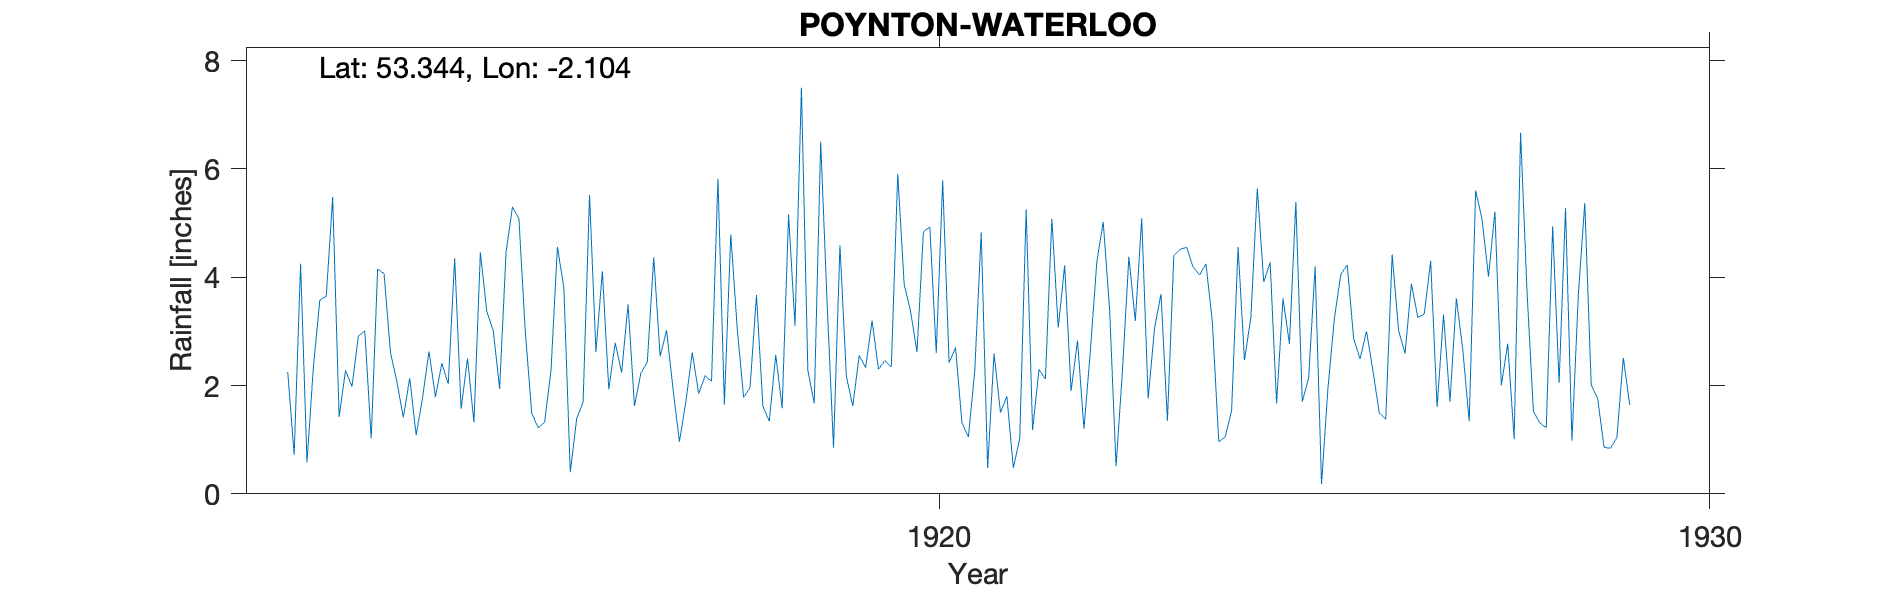

Data behind this chart, as committed beside it:
POYNTON-WATERLOO, , , , , , , , , , , , , , , , , , , , , 
Grid ref, SJ932830, Long, -2.104, Lat, 53.34, Elevation, 397, ft., , , , , , , , , , , , , 
Station no, RR7262, , , , , , , , , , , , , , , , , , , , 
, 1910, 1911, 1912, 1913, 1914, 1915, 1916, 1917, 1918, 1919, 1920, 1921, 1922, 1923, 1924, 1925, 1926, 1927, 1928, 1929, 1930
January, , , 2.25, 3.01, 2.41, 5.08, 2.62, 1.94, 1.96, 3.53, 3.87, 4.83, 3.07, 3.19, 3.17, 2.77, 3, 3.31, 6.67, 1.77, 
February, , , 0.72, 1.02, 2.03, 2.99, 4.11, 0.96, 3.67, 0.85, 3.37, 0.48, 4.22, 5.09, 0.96, 5.39, 2.28, 1.7, 3.75, 0.86, 
March, , , 4.25, 4.15, 4.35, 1.49, 1.93, 1.7, 1.62, 4.59, 2.62, 2.59, 1.9, 1.76, 1.05, 1.7, 1.49, 3.61, 1.52, 0.84, 
April, , , 0.58, 4.07, 1.57, 1.22, 2.79, 2.61, 1.34, 2.17, 4.84, 1.5, 2.83, 3.06, 1.54, 2.14, 1.38, 2.66, 1.31, 1.04, 
May, , , 2.35, 2.61, 2.5, 1.32, 2.24, 1.85, 2.57, 1.62, 4.93, 1.8, 1.2, 3.69, 4.56, 4.2, 4.42, 1.34, 1.22, 2.51, 
June, , , 3.58, 2.07, 1.32, 2.28, 3.5, 2.18, 1.58, 2.56, 2.6, 0.48, 2.64, 1.35, 2.47, 0.18, 3.02, 5.6, 4.94, 1.64, 
July, , , 3.65, 1.41, 4.46, 4.56, 1.62, 2.08, 5.16, 2.33, 5.79, 1.02, 4.28, 4.4, 3.26, 1.95, 2.59, 5.07, 2.05, , 
August, , , 5.48, 2.14, 3.37, 3.81, 2.23, 5.82, 3.1, 3.2, 2.42, 5.25, 5.02, 4.52, 5.64, 3.24, 3.88, 4.01, 5.28, , 
September, , , 1.42, 1.08, 3.02, 0.4, 2.43, 1.65, 7.5, 2.3, 2.7, 1.18, 3.4, 4.55, 3.91, 4.05, 3.26, 5.21, 0.98, , 
October, , , 2.28, 1.78, 1.94, 1.39, 4.37, 4.79, 2.28, 2.46, 1.31, 2.3, 0.51, 4.19, 4.27, 4.23, 3.32, 2, 3.69, , 
November, , , 1.98, 2.63, 4.46, 1.69, 2.54, 3.06, 1.67, 2.34, 1.05, 2.12, 2.28, 4.04, 1.67, 2.87, 4.3, 2.77, 5.37, , 
December, , , 2.91, 1.79, 5.3, 5.52, 3.02, 1.78, 6.5, 5.91, 2.28, 5.08, 4.38, 4.25, 3.61, 2.49, 1.6, 1.01, 2.01, , 
Total, , , 31.45, 27.76, 36.73, 31.75, 33.4, 30.42, 38.95, 33.86, 37.78, 28.63, 35.73, 44.09, 36.11, 35.21, 34.54, 38.29, 38.79, , 
NGR is Waterloo. Stated altitude is abou…, , , , , , , , , , , , , , , , , , , , , 
